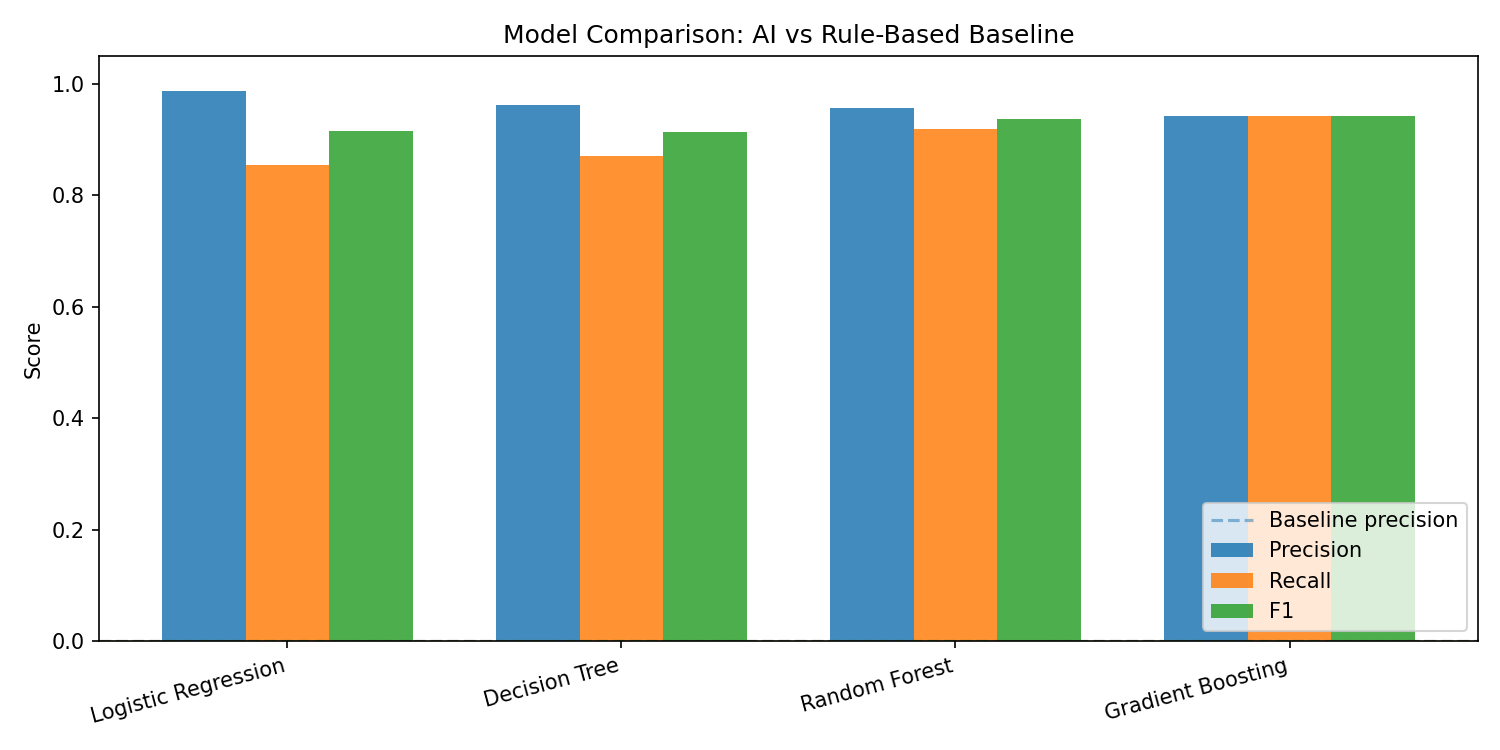

Data behind this chart, as committed beside it:
Model, precision, recall, f1, roc_auc, cv_f1_mean, cv_f1_std
Logistic Regression, 0.9865, 0.8538, 0.9154, 0.9566, 0.9168, 0.0133
Decision Tree, 0.9613, 0.8713, 0.9141, 0.8508, 0.9167, 0.0187
Random Forest, 0.9573, 0.9181, 0.9373, 0.9333, 0.9416, 0.0117
Gradient Boosting, 0.9415, 0.9415, 0.9415, 0.9232, 0.9479, 0.011
Rule-Based Baseline, 0.0, 0.0, 0.0, N/A, N/A, N/A
